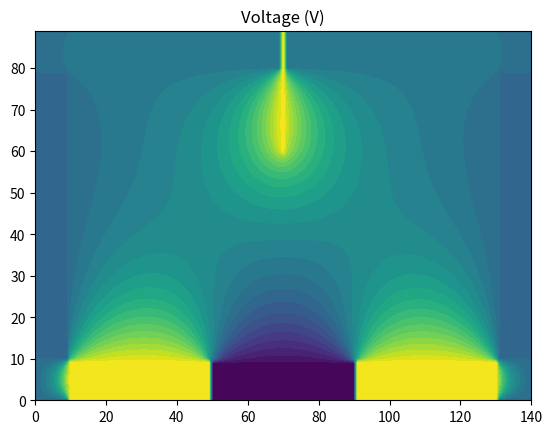
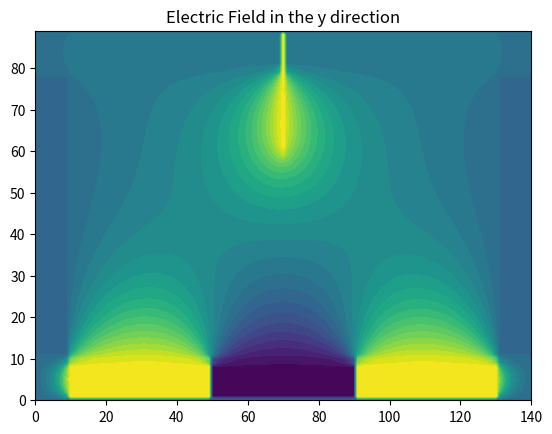
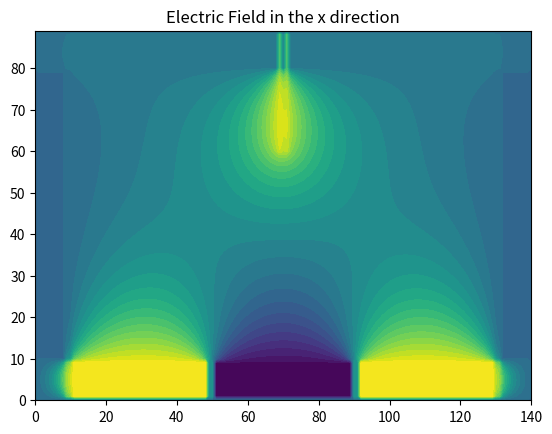

These figures' Python source, in order:
import numpy as np
import matplotlib.pyplot as plt
import matplotlib.animation as animation
import random

#This will be a 2D version of the relaxation method

#First step is to initialize our 2D grid, 
xmax=141;
ymax=90;

#initializing x-values, y-values, and making a meshgrid (2D array of values)
delta = 1;
x = np.arange(0, xmax, delta)
y = np.arange(0, ymax, delta)
X, Y = np.meshgrid(x, y)
length = len(Y[0])
height = len(Y)
V=np.zeros((height, length))
E_x=np.zeros((height, length))
E_y=np.zeros((height, length))
Enew=np.zeros((height, length))
print(V.shape)
print(Y.shape)

#initialize the edges and some values here
B1 = V[0:10,10:length-10]= 100
B2 = V[height-10: ,10:length-10]= 10
B3 = V[10:height-10,0:10] = 0
B4 = V[10:height-10,length-10:] = 0
B5 = V[:10,50:91] = -50
B6 = V[height-30:,70:71] = 100
#Random Boundary Conditions for Problem 3
'''
B1 = V[0:10,10:length-10]= random.randrange(-100,100)
B2 = V[height-10: ,10:length-10]= random.randrange(-100,100)
B3 = V[10:height-10,0:10] = random.randrange(-100,100)
B4 = V[10:height-10,length-10:] = random.randrange(-100,100)
B5 = V[:10,50:91] = random.randrange(-100,100)
B6 = V[height-30:,70:71] = random.randrange(-100,100)
'''



V[:10,50:91] = -50
V[height-30:,70:71] = 100
#relaxation loop here
m = 0
while m<1000:
    Vprev = V
    #take average:
    Vprev = V
    for i in range(1,height-1): 
        for j in range(1, length-1): 
            V[i,j]=((Vprev[i-1,j] + Vprev[i+1,j]+ Vprev[i,j-1]+ Vprev[i,j+1])/ 4.0) 
    V[0:10,10:length-10]= B1
    V[height-10: ,10:length-10]= B2
    V[10:height-10,0:10] = B3
    V[10:height-10,length-10:] = B4
    V[:10,50:91] = B5
    V[height-30:,70:71] = B6
    print(m)
    m+=1


fig1 = plt.figure()
cp1 = plt.contourf(X, Y, V, 25)
plt.title('Voltage (V)')
plt.show()

for i in range(1, height -1):
    for j in range(1, length -1):
        E_y[i,j] = (V[i-1,j]+V[i+1,j])/2

fig2 = plt.figure()
cp2 = plt.contourf(X, Y, E_y, 25)
plt.title('Electric Field in the y direction')
plt.show()

for i in range(1, height -1):
    for j in range(1, length -1):
        E_x[i,j] = (V[i,j-1]+V[i,j+1])/2

fig3 = plt.figure()
cp3 = plt.contourf(X, Y, E_x, 25)
plt.title('Electric Field in the x direction')
plt.show()
'This feels wrong, but idk'